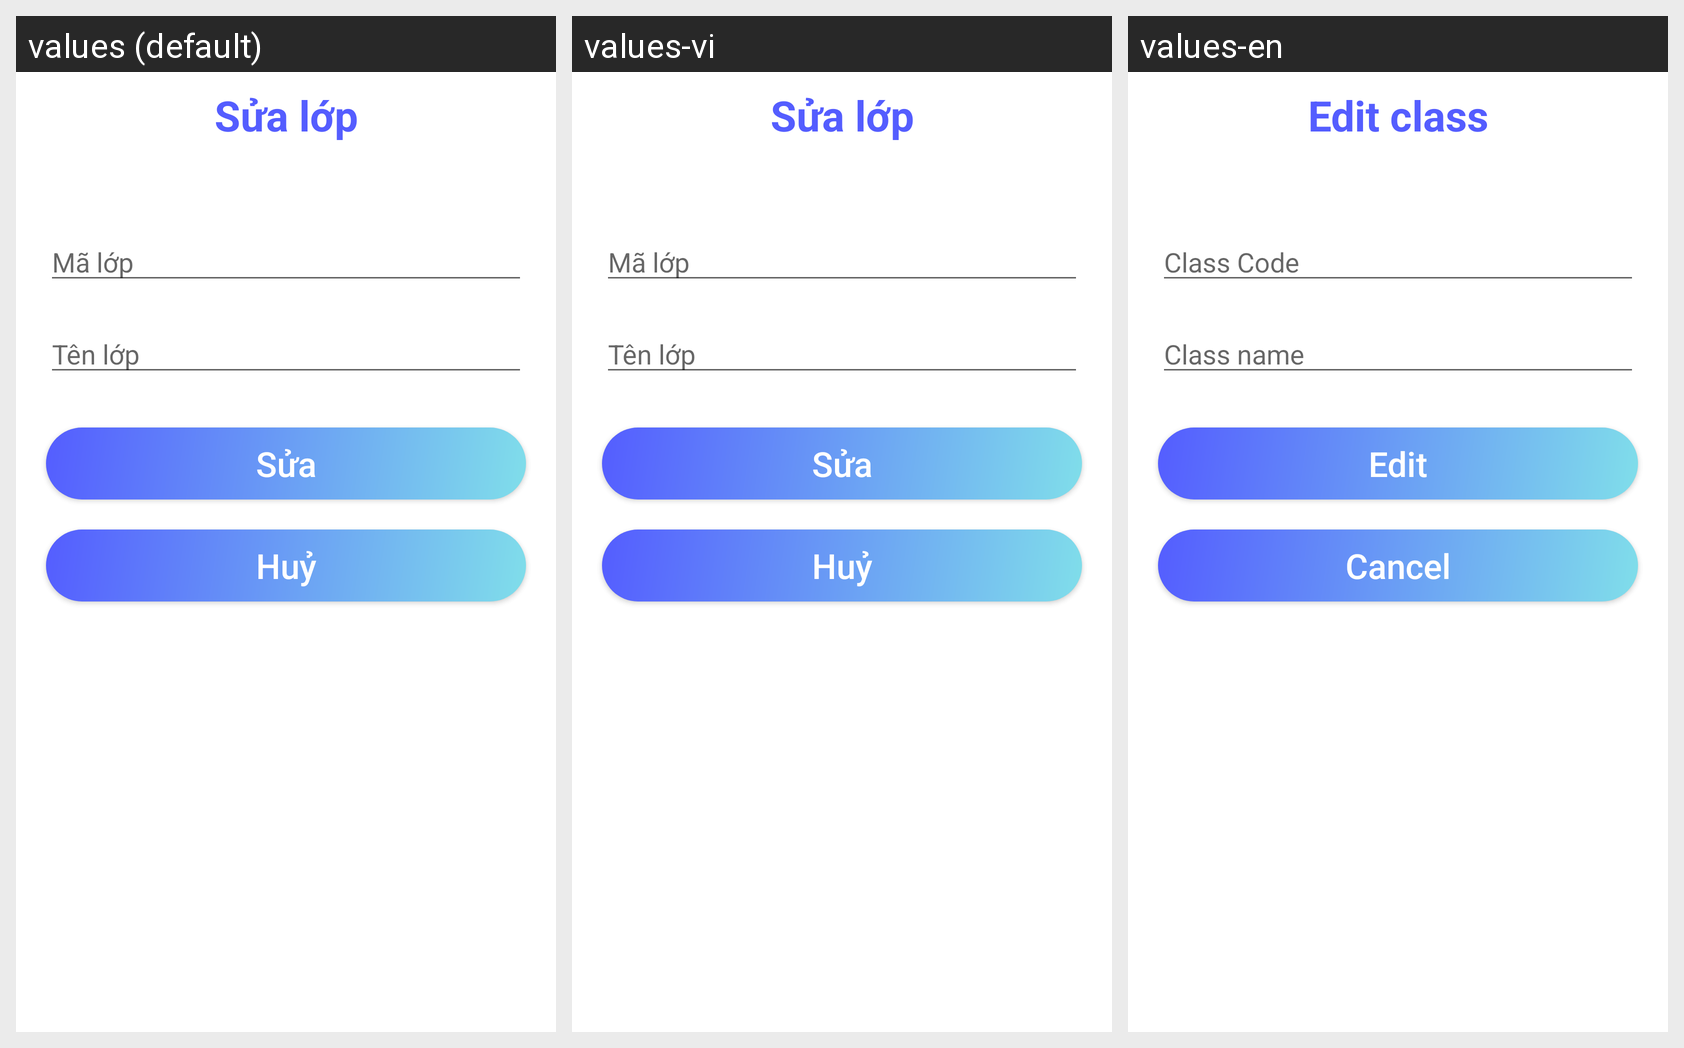

Translations of the strings shown on this Android screen, per locale in the grid:
Android screen res/layout/dialog_sua_lop.xml rendered under 3 locales, left to right: values (default), values-vi, values-en. Device: Nexus 5 (rendered at 1080×1920; each locale shown at half size, 540×960, under a caption strip naming it); theme Theme.Assignment.
Other locales in the repository, not shown: values-ar, values-fr, values-hi.
Strings drawn on this screen, with the default value and each locale's value (text and hints the layout hard-codes, and strings that could not be matched under every locale, appear in the picture but are not listed):

s_a_l_p
  values: Sửa lớp
  values-vi: Sửa lớp
  values-en: Edit class

m_l_p
  values: Mã lớp
  values-vi: Mã lớp
  values-en: Class Code

t_n_l_p
  values: Tên lớp
  values-vi: Tên lớp
  values-en: Class name

s_a
  values: Sửa
  values-vi: Sửa
  values-en: Edit

hu
  values: Huỷ
  values-vi: Huỷ
  values-en: Cancel
